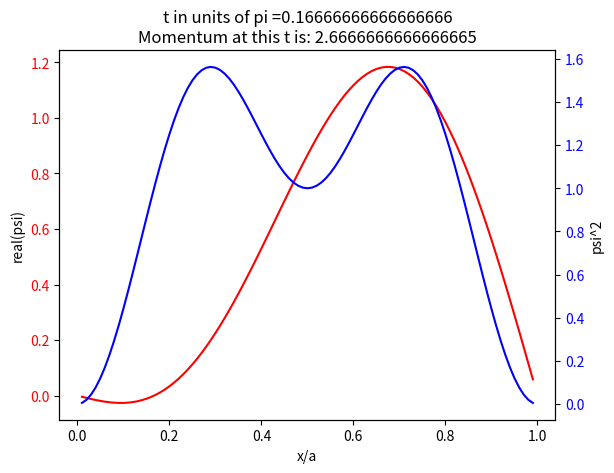
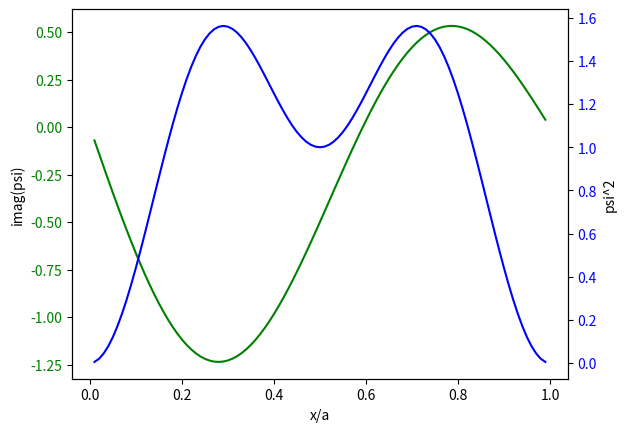

Write Python code to recreate these figures, in order.
import numpy as np
import matplotlib.pyplot as plt


def two_scales(ax1, time, data1, data2, c1, c2, lab1, lab2):
    """

    Parameters
    ----------
    ax : axis
        Axis to put two scales on

    time : array-like
        x-axis values for both datasets

    data1: array-like
        Data for left hand scale

    data2 : array-like
        Data for right hand scale

    c1 : color
        Color for line 1

    c2 : color
        Color for line 2

    Returns
    -------
    ax : axis
        Original axis
    ax2 : axis
        New twin axis
    """
    ax2 = ax1.twinx()

    ax1.plot(time, data1, color=c1)
    ax1.set_xlabel('x/a')
    ax1.set_ylabel(lab1)

    ax2.plot(time, data2, color=c2)
    ax2.set_ylabel(lab2)
    return ax1, ax2


# Create psi and psi^2, recalling that psi is complex
#
t=1/6*np.pi  # THIS IS WHERE YOU CHANGE t
#
x = np.arange(0.01, 1.0, 0.01)
psi = np.sin(np.pi*x)*np.exp(-1j*t)+np.sin(np.pi*2*x)*np.exp(-4*1j*t)
psisq = np.conj(psi)*psi
momentum = 8/3*np.sin(3*t)

# Create axes
fig, ax = plt.subplots()
ax1, ax2 = two_scales(ax, x, np.real(psi), psisq, 'r', 'b', 'real(psi)', 'psi^2')


# Change color of each axis
def color_y_axis(ax, color):
    """Color your axes."""
    for t in ax.get_yticklabels():
        t.set_color(color)
    return None
color_y_axis(ax1, 'r')
color_y_axis(ax2, 'b')
plt.title('t in units of pi ='+str(t/np.pi)+'\n'+ 'Momentum at this t is: '+str(momentum))

fig, axB = plt.subplots()
ax1, ax2 = two_scales(axB, x, np.imag(psi), psisq, 'g', 'b','imag(psi)', 'psi^2')

color_y_axis(ax1, 'g')
color_y_axis(ax2, 'b')

plt.show()
